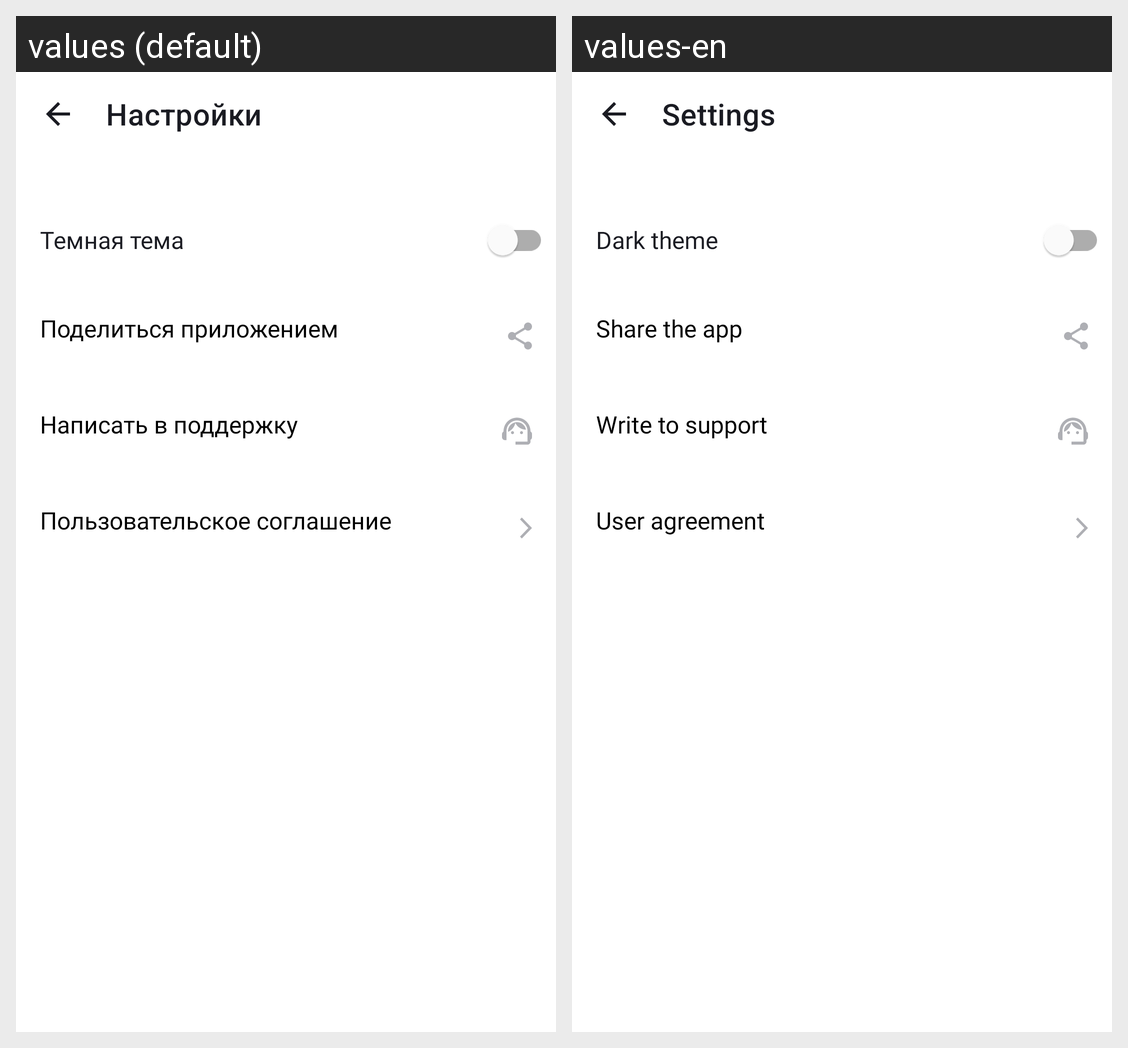

Locale-by-locale string values for the Android screen shown in this grid:
Android screen res/layout/activity_settings.xml rendered under 2 locales, left to right: values (default), values-en. Device: Nexus 5 (rendered at 1080×1920; each locale shown at half size, 540×960, under a caption strip naming it); theme Theme.PlaylistMakerMain.
Strings drawn on this screen, with the default value and each locale's value (text and hints the layout hard-codes, and strings that could not be matched under every locale, appear in the picture but are not listed):

settings_button
  values: Настройки
  values-en: Settings

dark_theme
  values: Темная тема
  values-en: Dark theme

share_the_app
  values: Поделиться приложением
  values-en: Share the app

write_to_support
  values: Написать в поддержку
  values-en: Write to support

user_agreement
  values: Пользовательское соглашение
  values-en: User agreement
